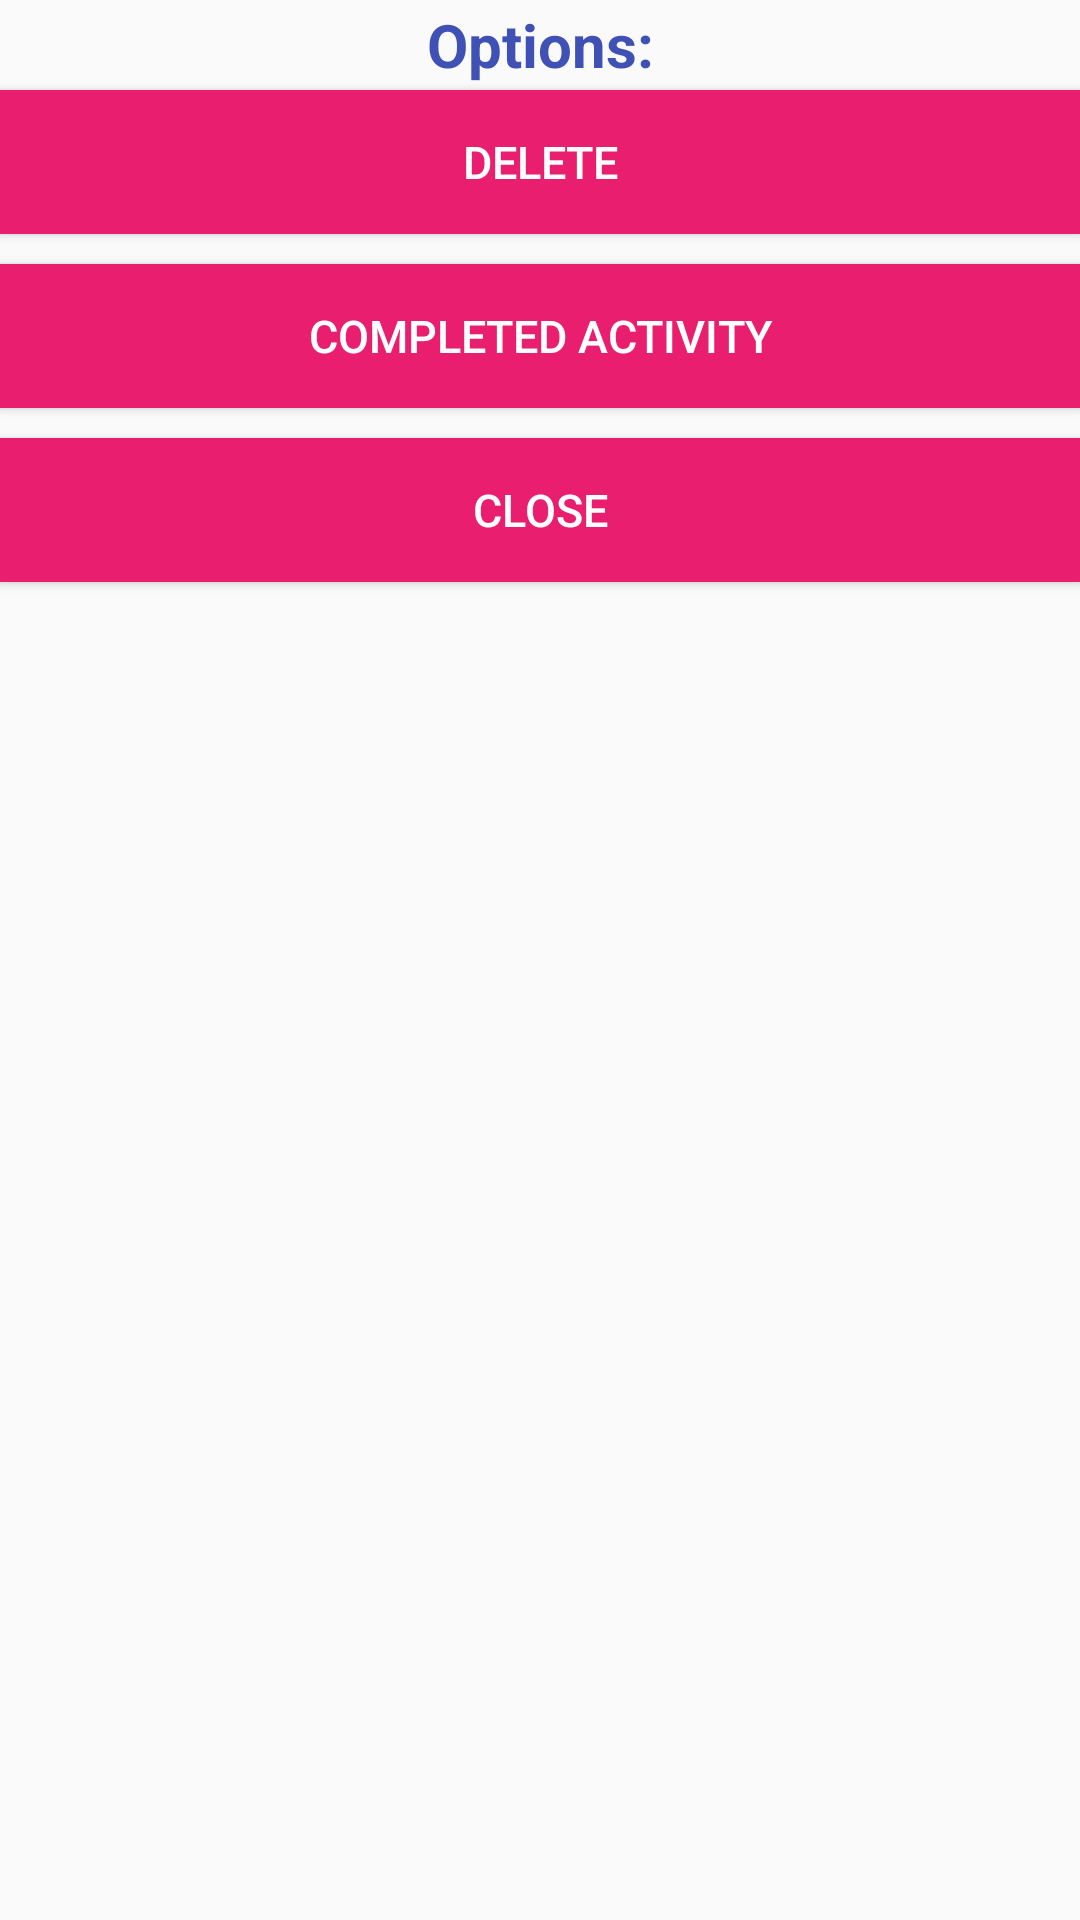

Here is an Android app screen rendered from its layout file. Give the layout XML and the strings, colors and styles it references.
<!-- AndroidManifest.xml: application theme AppTheme -->
<!-- res/layout/options_fragment.xml -->
<LinearLayout xmlns:android="http://schemas.android.com/apk/res/android"
    android:id="@+id/edit_name"
    android:layout_width="match_parent"
    android:layout_height="wrap_content"
    android:layout_gravity="center"
    android:orientation="vertical">

    <TextView
        android:layout_width="match_parent"
        android:layout_height="30dp"
        android:gravity="center"
        android:text="Options:"
        android:textAlignment="center"
        android:textSize="20dp"
        android:textStyle="bold"
        android:textColor="@color/colorAccent"/>
    <Button
        android:id="@+id/btn_delete"
        android:layout_width="match_parent"
        android:layout_height="wrap_content"
        android:text="Delete"
        android:background="@color/colorPrimary"
        android:textColor="@color/white"
        android:textSize="15sp"
         />
    <Button
        android:id="@+id/btn_completed"
        android:layout_width="match_parent"
        android:layout_height="wrap_content"
        android:layout_marginTop="10dp"
        android:text="Completed Activity"
        android:background="@color/colorPrimary"
        android:textColor="@color/white"
        android:textSize="15sp"
        />
    <Button
        android:id="@+id/btn_close"
        android:layout_width="match_parent"
        android:layout_height="wrap_content"
        android:layout_marginTop="10dp"
        android:text="Close"
        android:background="@color/colorPrimary"
        android:textColor="@color/white"
        android:textSize="15sp"
        />
</LinearLayout>
<!-- resources referenced by this layout -->
<resources>
  <color name="colorAccent">#3F51B5</color>
  <color name="colorPrimary">#e91e6f</color>
  <color name="white">#ffffff</color>
  <style name="AppTheme" parent="Theme.AppCompat.Light.DarkActionBar">
          
          <item name="colorPrimary">@color/colorPrimary</item>
          <item name="colorPrimaryDark">@color/colorPrimaryDark</item>
          <item name="colorAccent">@color/colorAccent</item>
      </style>
  <color name="colorPrimaryDark">#c2185b</color>
</resources>
